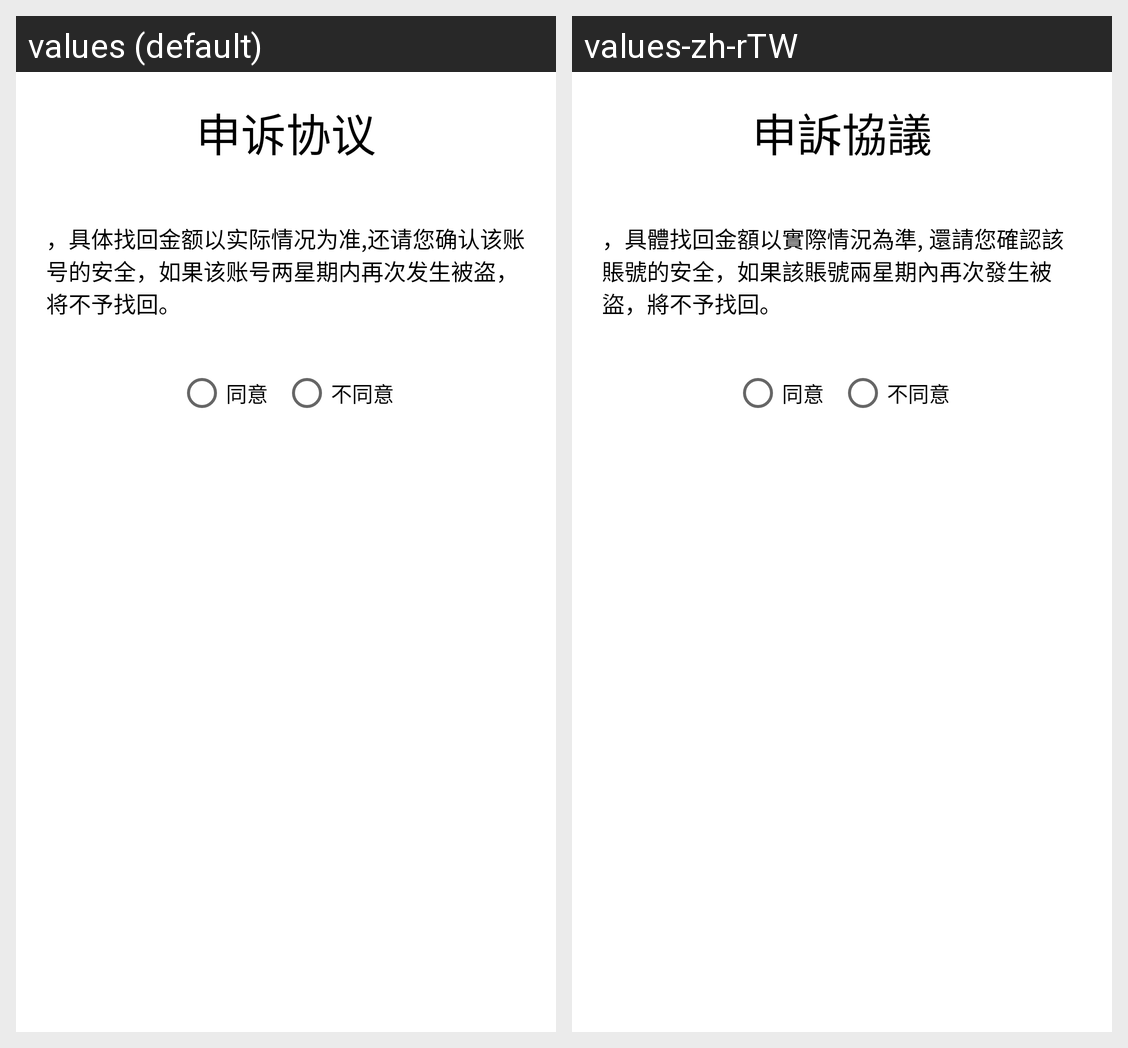

This grid shows one Android layout under two languages. Give, for every string resource on the screen, its name, the default text and each shown locale's text.
Android screen res/layout/boyaa_kefu_complain_step3.xml rendered under 2 locales, left to right: values (default), values-zh-rTW. Device: Nexus 5 (rendered at 1080×1920; each locale shown at half size, 540×960, under a caption strip naming it); theme Theme.MaterialComponents.DayNight.NoActionBar.
Strings drawn on this screen, with the default value and each locale's value (text and hints the layout hard-codes, and strings that could not be matched under every locale, appear in the picture but are not listed):

boyaa_kefu_complain_agreement_title
  values: 申诉协议
  values-zh-rTW: 申訴協議

boyaa_kefu_complain_agreement_part2
  values: ，具体找回金额以实际情况为准,还请您确认该账号的安全，如果该账号两星期内再次发生被盗，将不予找回。
  values-zh-rTW: ，具體找回金額以實際情況為準, 還請您確認該賬號的安全，如果該賬號兩星期內再次發生被盜，將不予找回。

boyaa_kefu_agree
  values: 同意
  values-zh-rTW: 同意

boyaa_kefu_disagree
  values: 不同意
  values-zh-rTW: 不同意
